Labelled photos from "Calamansi_damage_detection", an image-classification folder in edmondnapil/Calamansi_damage_detection. The possible labels are: damaged, healthy.

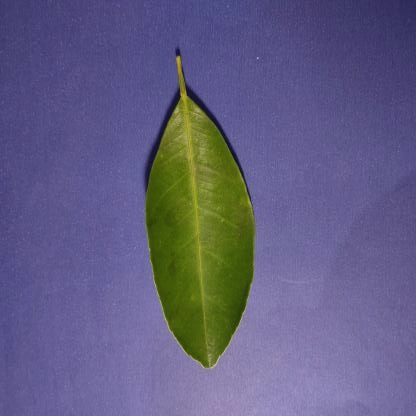
Label: healthy

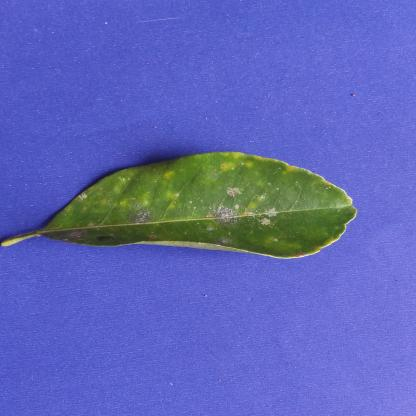
Label: damaged

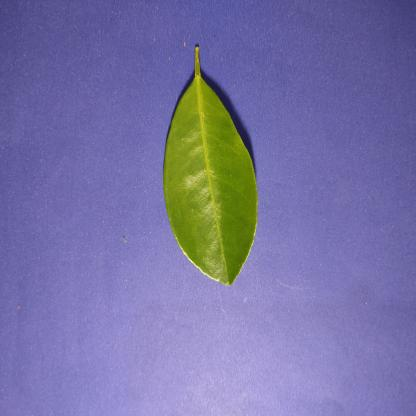
Label: healthy

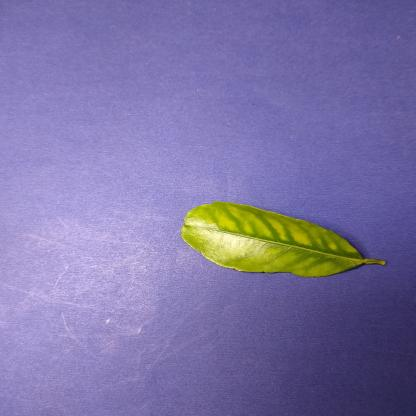
Label: damaged

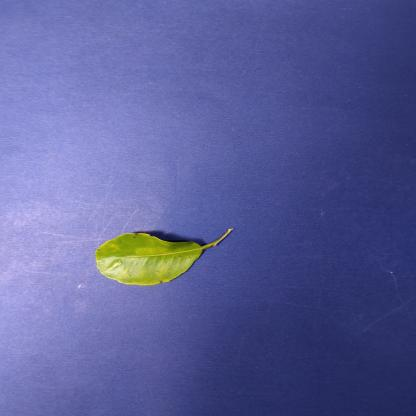
Label: damaged

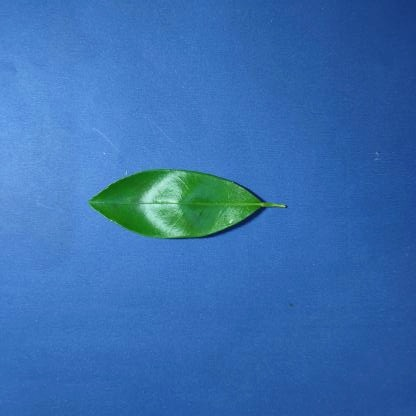
Label: healthy
